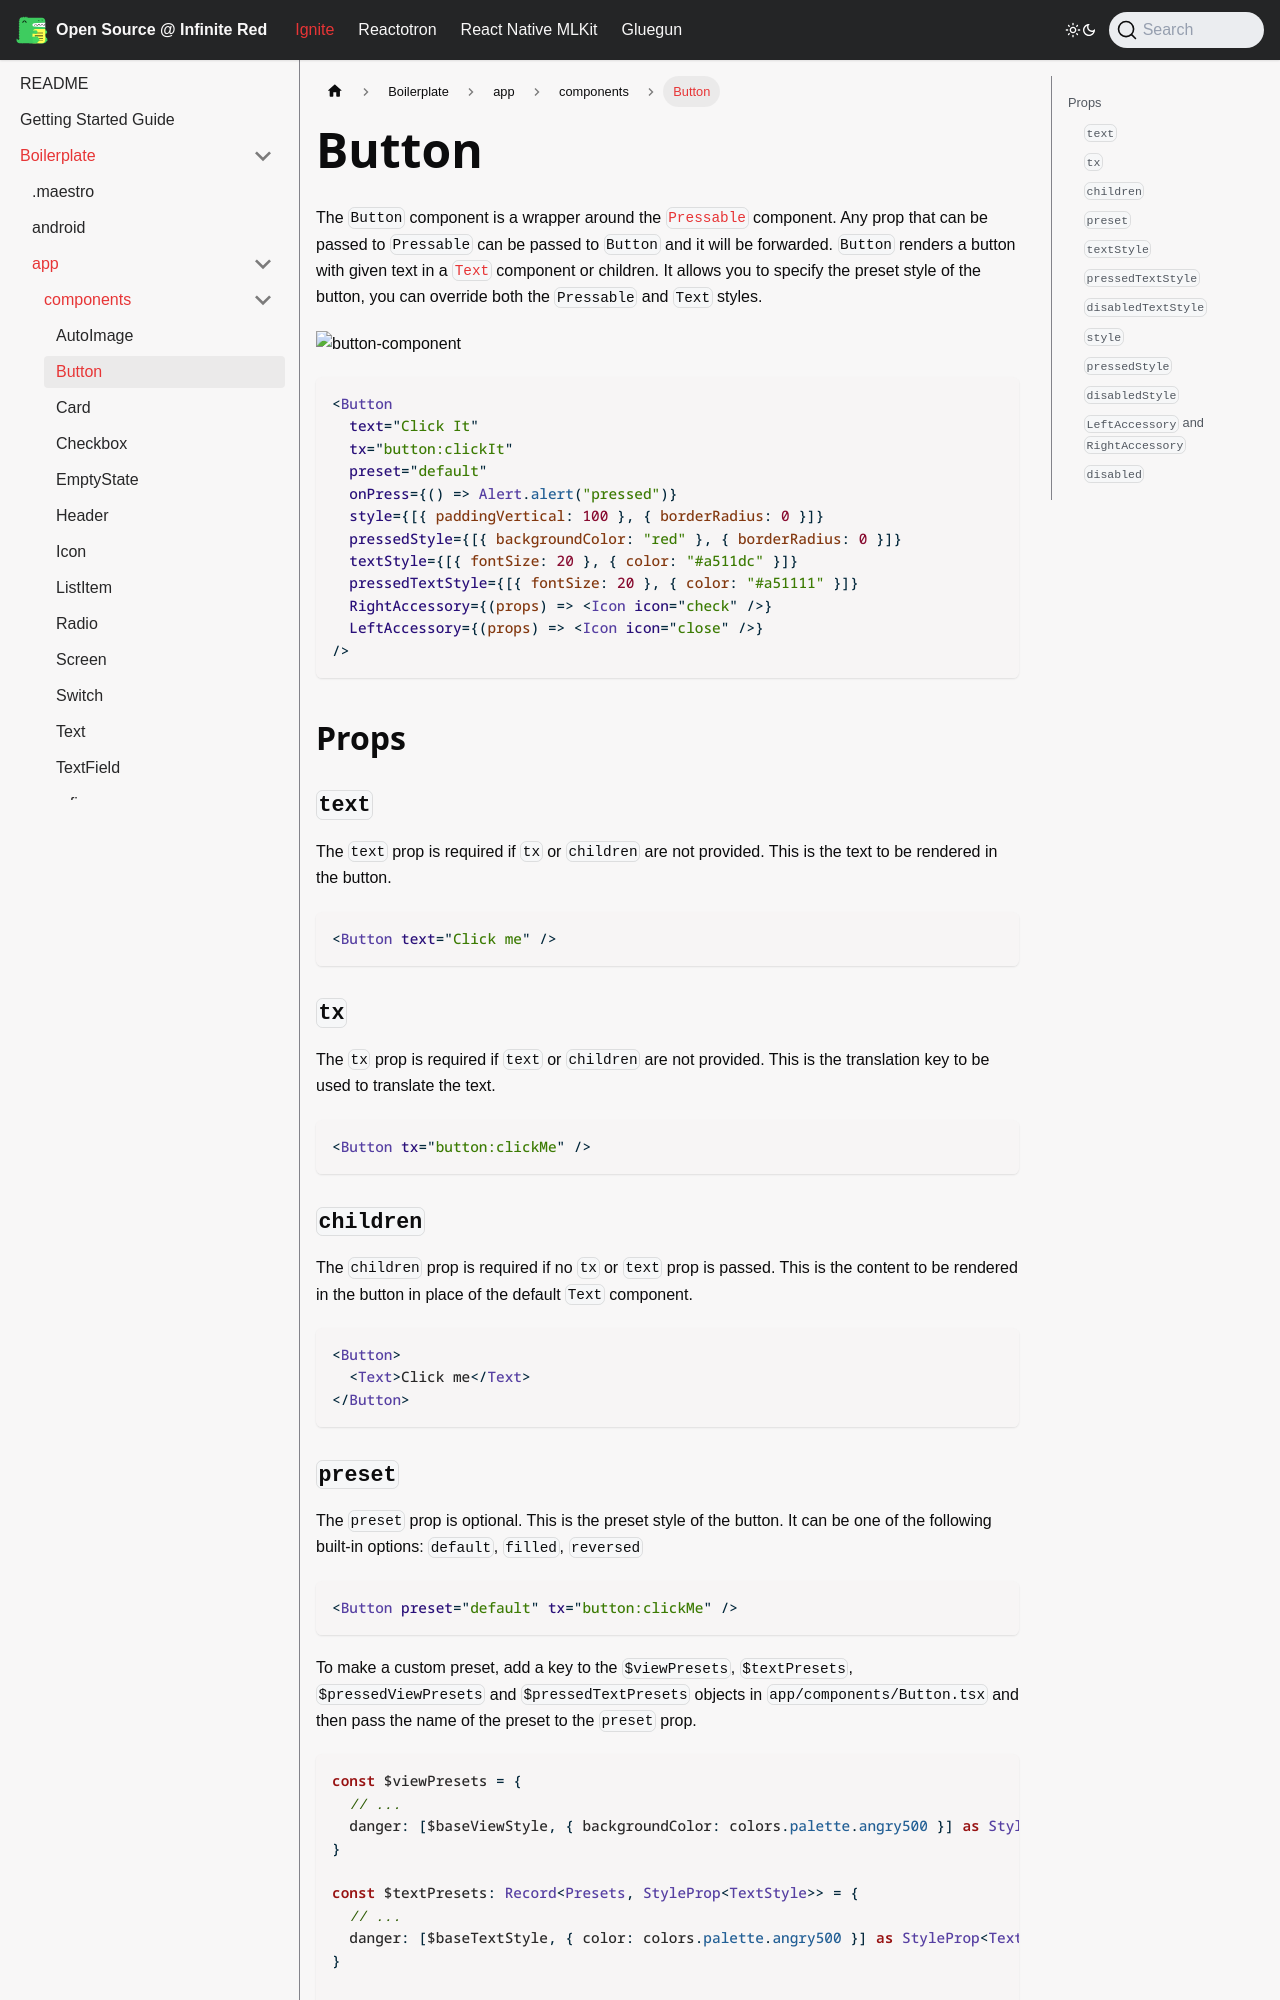

repository: infinitered/ir-docs · page: ignite-cli/boilerplate/app/components/Button/index.html · generator: docusaurus

---
sidebar_position: 31
---

# Button

The `Button` component is a wrapper around the [`Pressable`](https://reactnative.dev/docs/pressable) component. Any prop that can be passed to `Pressable` can be passed to `Button` and it will be forwarded. `Button` renders a button with given text in a [`Text`](./Text.md) component or children. It allows you to specify the preset style of the button, you can override both the `Pressable` and `Text` styles.

![button-component](https://github.com/user-attachments/assets/485e0fe9-caba-4477-ae29-39bd30107809)

```tsx
<Button
  text="Click It"
  tx="button:clickIt"
  preset="default"
  onPress={() => Alert.alert("pressed")}
  style={[{ paddingVertical: 100 }, { borderRadius: 0 }]}
  pressedStyle={[{ backgroundColor: "red" }, { borderRadius: 0 }]}
  textStyle={[{ fontSize: 20 }, { color: "#a511dc" }]}
  pressedTextStyle={[{ fontSize: 20 }, { color: "#a51111" }]}
  RightAccessory={(props) => <Icon icon="check" />}
  LeftAccessory={(props) => <Icon icon="close" />}
/>
```

## Props

### `text`

The `text` prop is required if `tx` or `children` are not provided. This is the text to be rendered in the button.

```tsx
<Button text="Click me" />
```

### `tx`

The `tx` prop is required if `text` or `children` are not provided. This is the translation key to be used to translate the text.

```tsx
<Button tx="button:clickMe" />
```

### `children`

The `children` prop is required if no `tx` or `text` prop is passed. This is the content to be rendered in the button in place of the default `Text` component.

```tsx
<Button>
  <Text>Click me</Text>
</Button>
```
